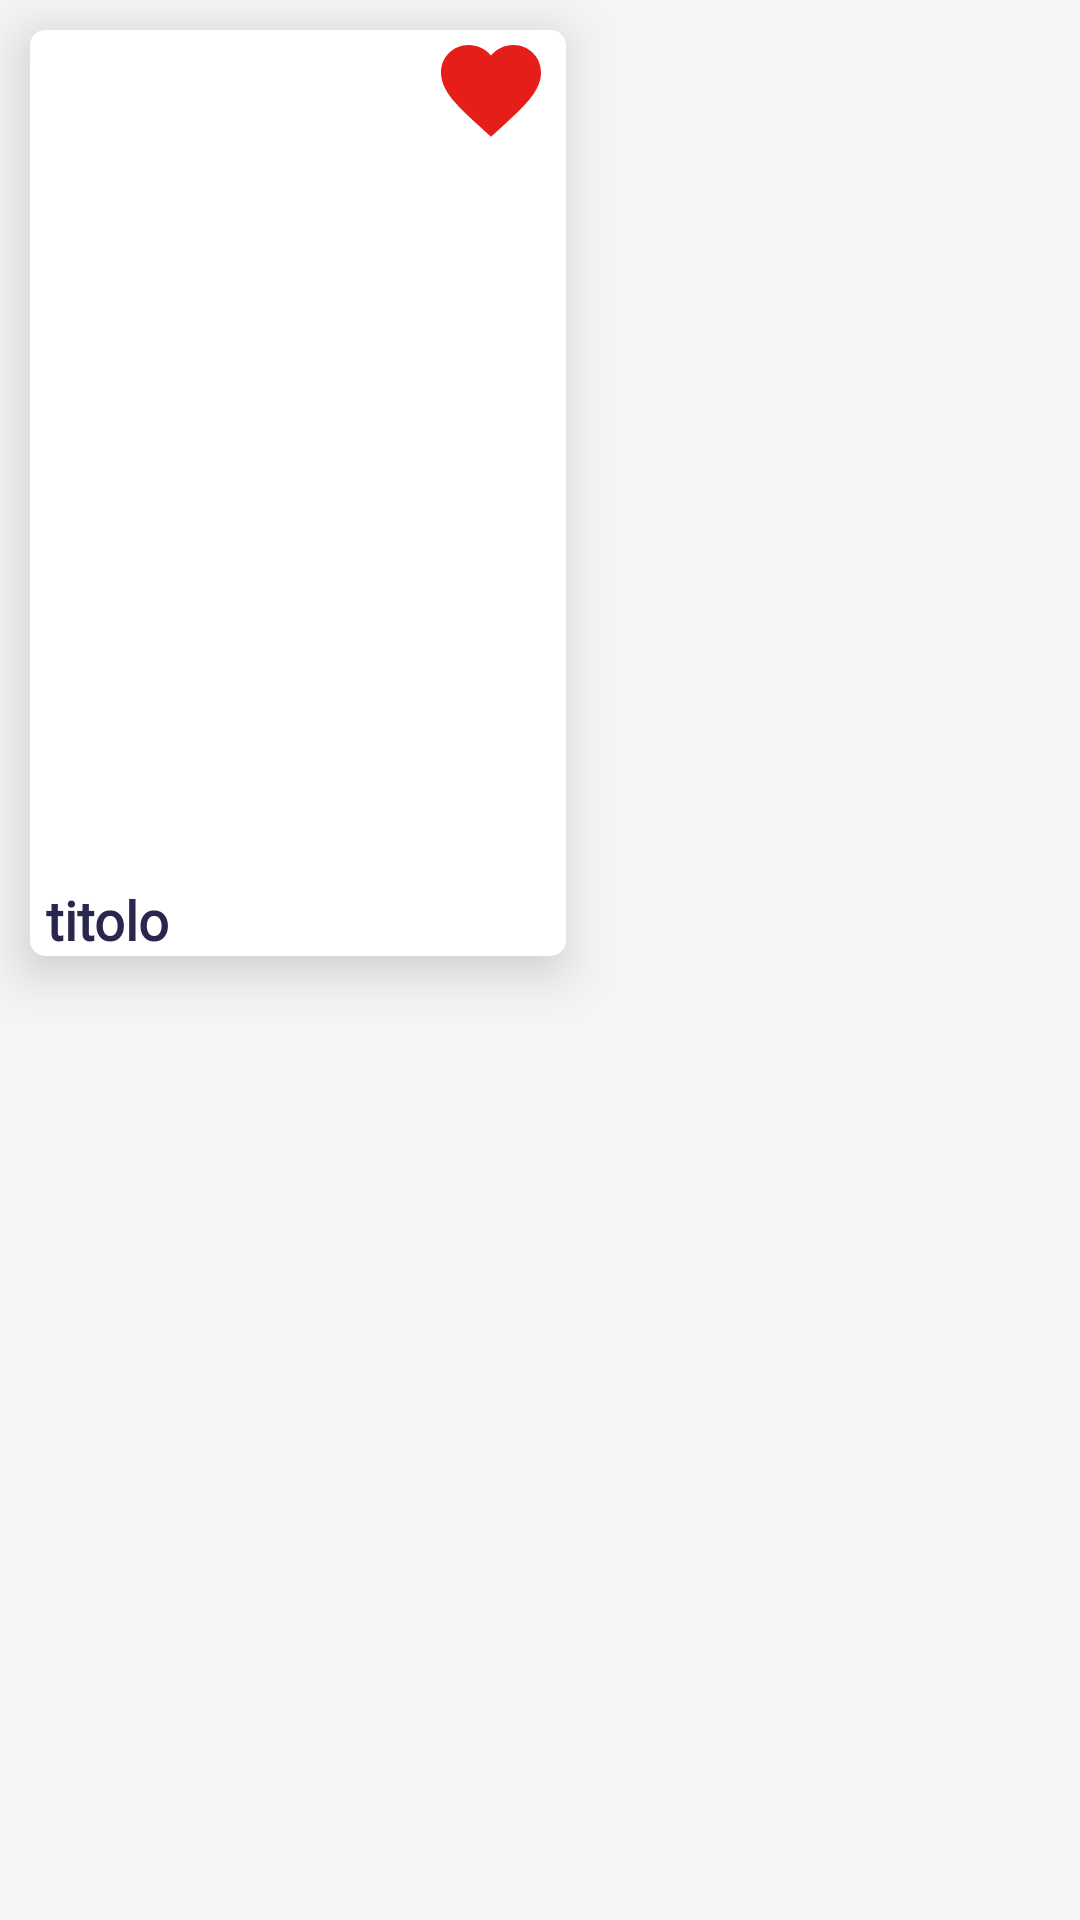

Reconstruct the res/layout file that produces this screen, plus the resources it refers to.
<!-- AndroidManifest.xml: application theme Theme.LibraIO -->
<!-- res/layout/wishlist_cells.xml -->
<?xml version="1.0" encoding="utf-8"?>
<LinearLayout xmlns:android="http://schemas.android.com/apk/res/android"
    android:layout_width="match_parent"
    android:layout_height="match_parent"
    xmlns:app="http://schemas.android.com/apk/res-auto"
    android:background="@color/lightGrey"
    android:orientation="vertical">

    <androidx.cardview.widget.CardView
        android:id="@+id/cardViewWishlist"
        android:layout_width="wrap_content"
        android:layout_height="wrap_content"
        app:cardCornerRadius="5dp"
        android:layout_margin="10dp"
        app:cardElevation="10dp">

        <LinearLayout
            android:layout_width="match_parent"
            android:layout_height="match_parent"
            android:orientation="vertical">

            <ImageButton
                android:id="@+id/imageButtonFavourites"
                android:layout_width="wrap_content"
                android:layout_height="wrap_content"
                android:background="@null"
                android:src="@drawable/baseline_favorite_24"
                android:layout_gravity="end"
                android:layout_marginEnd="5dp"
                app:tint="@color/red">
            </ImageButton>

            <ImageView
                android:id="@+id/imageViewCoverWishlist"
                android:layout_width="536px"
                android:layout_height="733px"
                android:src="@drawable/sport"
                app:layout_constraintBottom_toBottomOf="parent"
                app:layout_constraintEnd_toEndOf="parent"
                app:layout_constraintHorizontal_bias="0.0"
                app:layout_constraintStart_toStartOf="parent"
                app:layout_constraintTop_toTopOf="parent"
                app:layout_constraintVertical_bias="0.0"></ImageView>

            <TextView
                android:id="@+id/textViewTitleWhishlist"
                android:layout_width="wrap_content"
                android:layout_height="wrap_content"
                android:textStyle="bold"
                android:fontFamily="@font/mulishbold"
                android:textSize="18dp"
                android:text="titolo"
                android:layout_marginStart="5dp"
                android:textAlignment="center"
                android:textColor="@color/dark_blue"></TextView>

        </LinearLayout>

    </androidx.cardview.widget.CardView>

</LinearLayout>
<!-- resources referenced by this layout -->
<resources>
  <color name="dark_blue">#29274F</color>
  <color name="lightGrey">#F5F5F5</color>
  <color name="red">#e61e19</color>
  <!-- drawable baseline_favorite_24 (drawable) -->
  <vector android:height="40dp" android:tint="#E61E19"
      android:viewportHeight="24" android:viewportWidth="24"
      android:width="40dp" xmlns:android="http://schemas.android.com/apk/res/android">
      <path android:fillColor="@android:color/white" android:pathData="M12,21.35l-1.45,-1.32C5.4,15.36 2,12.28 2,8.5 2,5.42 4.42,3 7.5,3c1.74,0 3.41,0.81 4.5,2.09C13.09,3.81 14.76,3 16.5,3 19.58,3 22,5.42 22,8.5c0,3.78 -3.4,6.86 -8.55,11.54L12,21.35z"/>
  </vector>
  <style name="Theme.LibraIO" parent="Base.Theme.LibraIO" />
  <style name="Base.Theme.LibraIO" parent="Theme.Material3.DayNight.NoActionBar">
           <item name="colorPrimary">@color/dark_blue</item>
      </style>
</resources>
